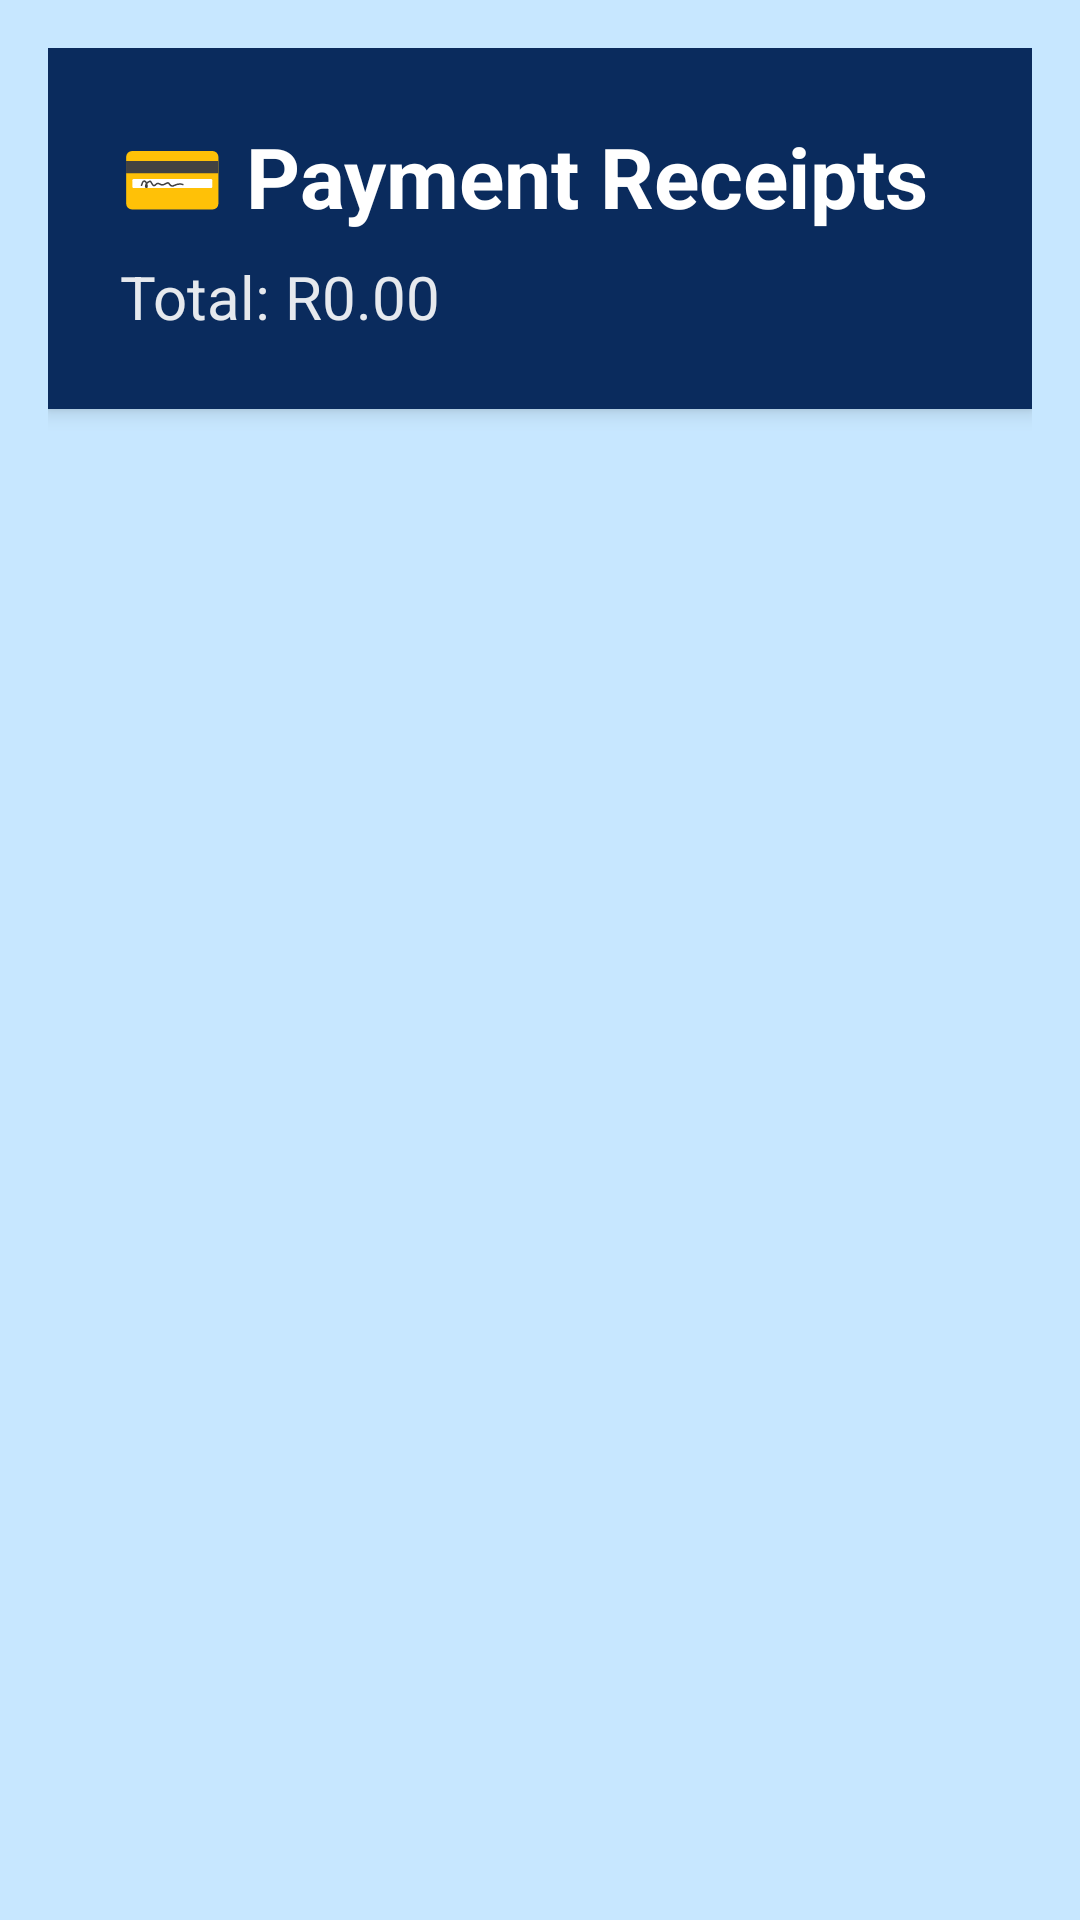

Produce the Android XML layout that renders to this screen, including the resource entries it uses.
<!-- AndroidManifest.xml: application theme Theme.NurtureNest -->
<!-- res/layout/activity_receipts.xml -->
<?xml version="1.0" encoding="utf-8"?>
<LinearLayout xmlns:android="http://schemas.android.com/apk/res/android"
    android:layout_width="match_parent"
    android:layout_height="match_parent"
    xmlns:app="http://schemas.android.com/apk/res-auto"
    android:orientation="vertical"
    android:padding="16dp">

        
        <androidx.cardview.widget.CardView
            android:layout_width="match_parent"
            android:layout_height="wrap_content"
            app:cardElevation="4dp"
            app:cardCornerRadius="0dp"
            app:cardBackgroundColor="?attr/colorPrimary">

            <LinearLayout
                android:layout_width="match_parent"
                android:layout_height="wrap_content"
                android:orientation="vertical"
                android:padding="24dp">

                <TextView
                    android:layout_width="wrap_content"
                    android:layout_height="wrap_content"
                    android:text="💳 Payment Receipts"
                    android:textSize="28sp"
                    android:textStyle="bold"
                    android:textColor="#FFFFFF"
                    android:layout_marginBottom="8dp"/>

                <TextView
                    android:id="@+id/totalAmount"
                    android:layout_width="wrap_content"
                    android:layout_height="wrap_content"
                    android:text="Total: R0.00"
                    android:textSize="20sp"
                    android:textColor="#FFFFFF"
                    android:alpha="0.9"/>

            </LinearLayout>

        </androidx.cardview.widget.CardView>

        
        <androidx.recyclerview.widget.RecyclerView
            android:id="@+id/receiptsRecyclerView"
            android:layout_width="match_parent"
            android:layout_height="0dp"
            android:layout_weight="1"
            android:padding="16dp"
            android:clipToPadding="false"/>

        
        <TextView
            android:id="@+id/emptyView"
            android:layout_width="wrap_content"
            android:layout_height="wrap_content"
            android:layout_gravity="center"
            android:layout_marginTop="100dp"
            android:text="📭\n\nNo receipts yet\nMake your first payment!"
            android:textSize="18sp"
            android:textColor="#6C757D"
            android:textAlignment="center"
            android:lineSpacingExtra="8dp"
            android:visibility="gone"/>


</LinearLayout>
<!-- resources referenced by this layout -->
<resources>
  <style name="Theme.NurtureNest" parent="Theme.MaterialComponents.DayNight.NoActionBar">
          <item name="colorPrimary">#0A2B5D</item>
          <item name="colorOnPrimary">#FFFFFF</item>
          <item name="colorSurface">#000000</item>
          <item name="colorOnSurface">#FFFFFF</item>
          <item name="colorBackground">#C7E7FF</item>
          <item name="colorOnBackground">#1A1A1A</item>
          <item name="android:windowBackground">#C7E7FF</item>
          <item name="TextColor">#000000</item>
      </style>
</resources>
